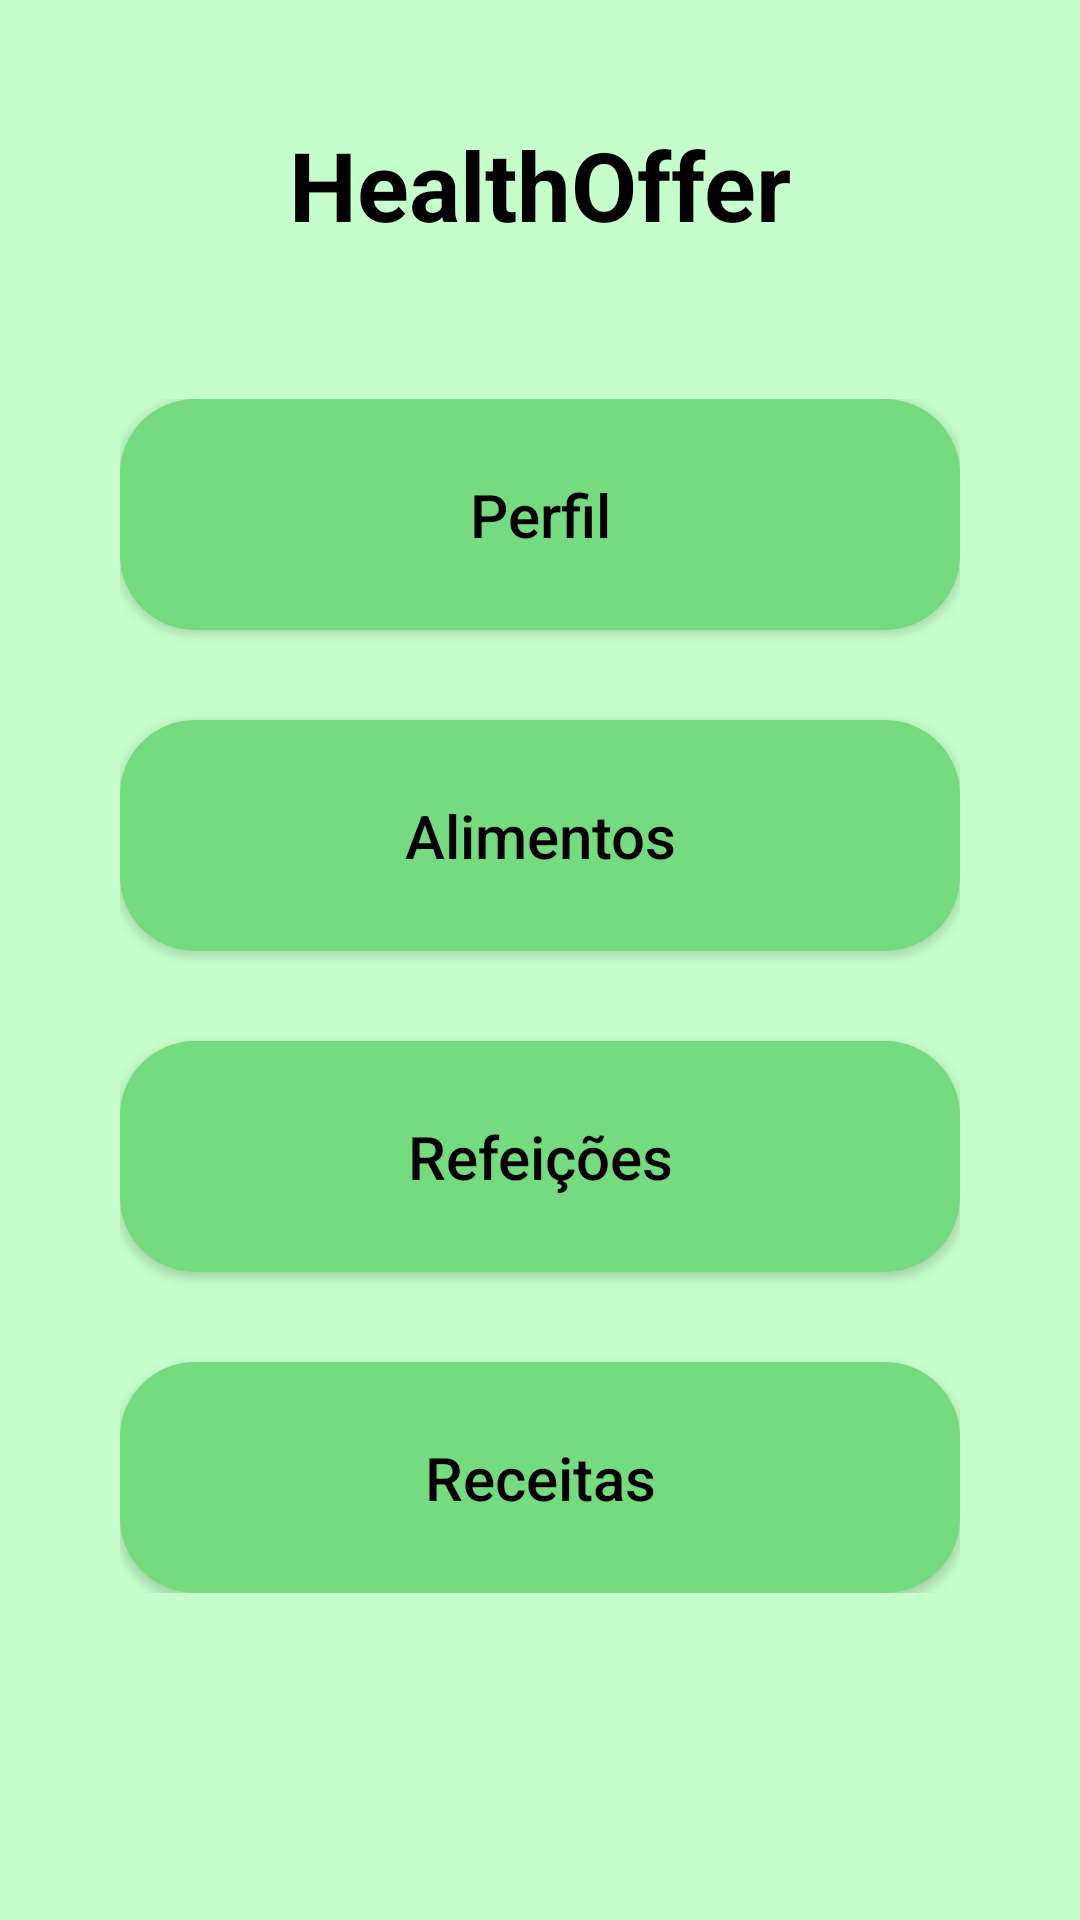

Write the Android layout XML for this screen, with the resource values it uses.
<!-- AndroidManifest.xml: application theme AppTheme -->
<!-- res/layout/activity_main.xml -->
<?xml version="1.0" encoding="utf-8"?>
<LinearLayout xmlns:android="http://schemas.android.com/apk/res/android"
    xmlns:app="http://schemas.android.com/apk/res-auto"
    xmlns:tools="http://schemas.android.com/tools"
    android:layout_width="match_parent"
    android:layout_height="match_parent"
    tools:context=".MainActivity"
    android:orientation="vertical"
    android:padding="40dp"
    android:background="#C6FFCC">

    <LinearLayout
        android:layout_width="match_parent"
        android:layout_height="wrap_content"
        android:orientation="vertical">

        <TextView
            android:layout_width="wrap_content"
            android:layout_height="wrap_content"
            android:text="@string/app_name"
            android:textSize="32sp"
            android:layout_gravity="center"
            android:textColor="@color/black"
            android:textStyle="bold"/>
    </LinearLayout>

    <LinearLayout
        android:layout_width="match_parent"
        android:layout_height="wrap_content"
        android:orientation="vertical"
        android:layout_marginTop="50dp">

        <Button
            android:layout_width="match_parent"
            android:layout_height="wrap_content"
            android:text="Perfil"
            android:textAllCaps="false"
            android:background="@drawable/round_container"
            android:textColor="@color/black"
            android:textSize="20sp" />

        <Button
            android:layout_width="match_parent"
            android:layout_height="wrap_content"
            android:text="Alimentos"
            android:textAllCaps="false"
            android:background="@drawable/round_container"
            android:textColor="@color/black"
            android:textSize="20sp"
            android:layout_marginTop="30dp"/>

        <Button
            android:layout_width="match_parent"
            android:layout_height="wrap_content"
            android:text="Refeições"
            android:textAllCaps="false"
            android:background="@drawable/round_container"
            android:textColor="@color/black"
            android:textSize="20sp"
            android:layout_marginTop="30dp"/>

        <Button
            android:layout_width="match_parent"
            android:layout_height="wrap_content"
            android:text="Receitas"
            android:textAllCaps="false"
            android:background="@drawable/round_container"
            android:textColor="@color/black"
            android:textSize="20sp"
            android:layout_marginTop="30dp"/>

    </LinearLayout>

</LinearLayout>
<!-- resources referenced by this layout -->
<resources>
  <color name="black">#FF000000</color>
  <!-- drawable round_container (drawable) -->
  <shape xmlns:android="http://schemas.android.com/apk/res/android"
      android:shape="rectangle">
      <solid android:color="@color/green"/>
      <padding
          android:bottom="25dp"
          android:left="25dp"
          android:right="25dp"
          android:top="25dp" />
      <corners
          android:radius="25dp"/>
  </shape>
  <string name="app_name">HealthOffer</string>
  <style name="AppTheme" parent="Theme.AppCompat.Light.DarkActionBar">
          
          <item name="colorPrimary">@color/green</item>
          <item name="colorPrimaryDark">@color/black</item>
          <item name="colorAccent">@color/white</item>
      </style>
  <color name="green">#76DB80</color>
  <color name="white">#FFFFFFFF</color>
</resources>
